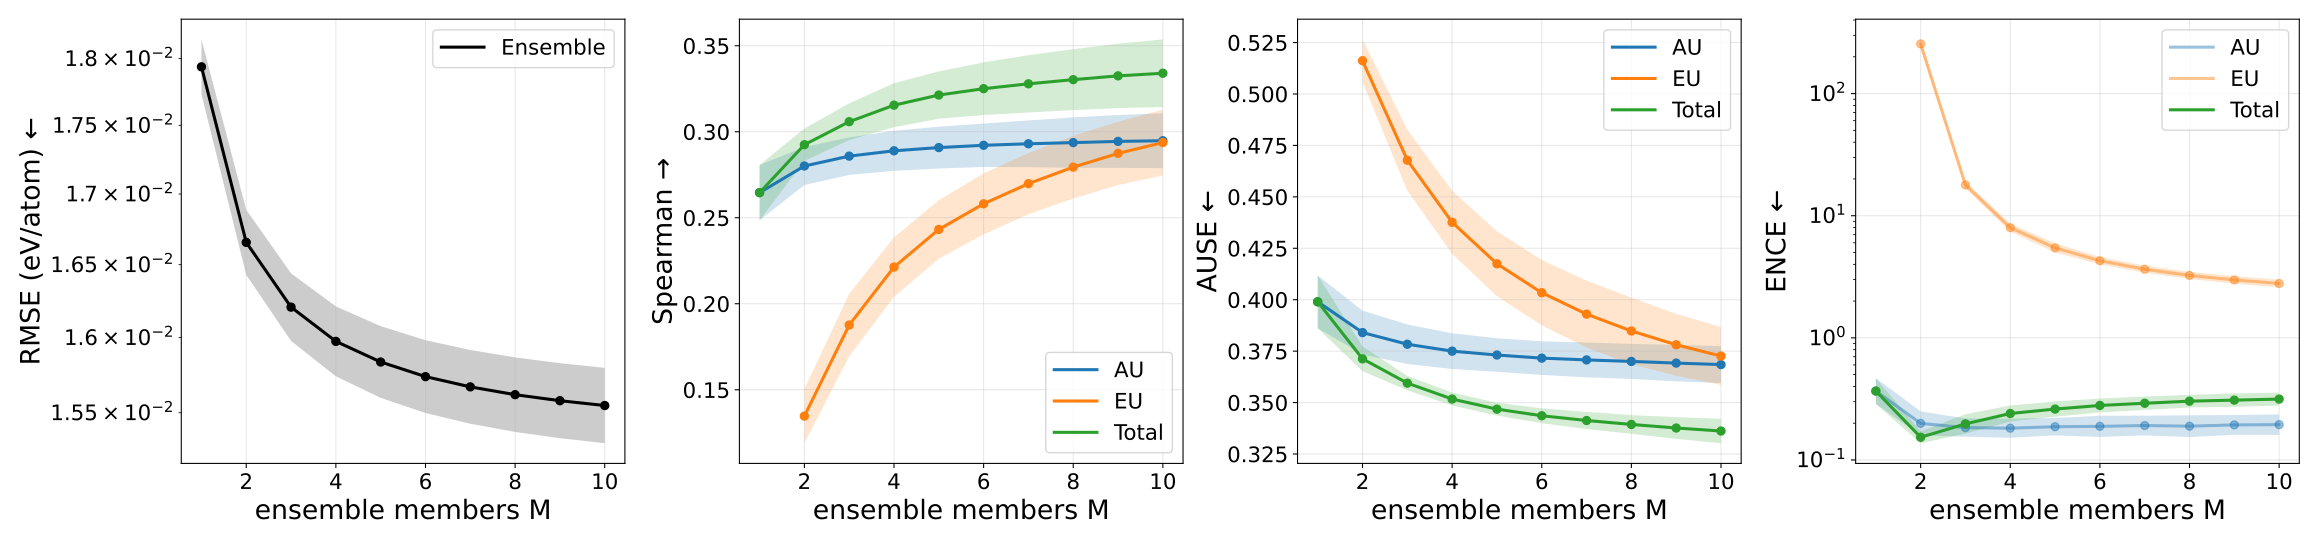

The table this chart was drawn from, first rows:
metric, uncertainty_type, members, value, value_mean, value_std, value_ci95_low, value_ci95_high, value_n, value_geometric_mean, value_geometric_ci95_low, value_geometric_ci95_high, value_geometric_n
ause, aleatoric, 1, 0.399, 0.399, 0.01033, 0.3862, 0.4118, 5, 0.3989, 0.3863, 0.4119, 5
ause, aleatoric, 2, 0.384, 0.384, 0.008561, 0.3734, 0.3946, 5, 0.3839, 0.3736, 0.3946, 5
ause, aleatoric, 3, 0.3783, 0.3783, 0.007755, 0.3687, 0.388, 5, 0.3783, 0.3688, 0.388, 5
ause, aleatoric, 4, 0.375, 0.375, 0.006998, 0.3663, 0.3837, 5, 0.3749, 0.3664, 0.3837, 5
ause, aleatoric, 5, 0.3731, 0.3731, 0.006575, 0.3649, 0.3813, 5, 0.3731, 0.365, 0.3813, 5
ause, aleatoric, 6, 0.3716, 0.3716, 0.006574, 0.3634, 0.3798, 5, 0.3715, 0.3635, 0.3798, 5
ause, aleatoric, 7, 0.3707, 0.3707, 0.006814, 0.3623, 0.3792, 5, 0.3707, 0.3623, 0.3793, 5
ause, aleatoric, 8, 0.37, 0.37, 0.006859, 0.3615, 0.3785, 5, 0.3699, 0.3615, 0.3786, 5
ause, aleatoric, 9, 0.3692, 0.3692, 0.007142, 0.3603, 0.3781, 5, 0.3691, 0.3603, 0.3782, 5
ause, aleatoric, 10, 0.3685, 0.3685, 0.007222, 0.3595, 0.3774, 5, 0.3684, 0.3595, 0.3776, 5
ause, epistemic, 1, nan, nan, nan, nan, nan, 0, nan, nan, nan, 0
ause, epistemic, 2, 0.5162, 0.5162, 0.008342, 0.5058, 0.5265, 5, 0.5161, 0.5058, 0.5266, 5
ause, epistemic, 3, 0.4678, 0.4678, 0.01193, 0.453, 0.4826, 5, 0.4677, 0.453, 0.4829, 5
ause, epistemic, 4, 0.4376, 0.4376, 0.01236, 0.4223, 0.453, 5, 0.4375, 0.4222, 0.4533, 5
ause, epistemic, 5, 0.4175, 0.4175, 0.01271, 0.4017, 0.4332, 5, 0.4173, 0.4017, 0.4335, 5
ause, epistemic, 6, 0.4034, 0.4034, 0.0128, 0.3875, 0.4193, 5, 0.4032, 0.3876, 0.4195, 5
ause, epistemic, 7, 0.393, 0.393, 0.01312, 0.3767, 0.4093, 5, 0.3928, 0.3768, 0.4095, 5
ause, epistemic, 8, 0.3848, 0.3848, 0.01305, 0.3686, 0.401, 5, 0.3846, 0.3688, 0.4011, 5
ause, epistemic, 9, 0.3781, 0.3781, 0.01212, 0.363, 0.3931, 5, 0.3779, 0.3632, 0.3932, 5
ause, epistemic, 10, 0.3726, 0.3726, 0.01134, 0.3585, 0.3867, 5, 0.3725, 0.3587, 0.3868, 5
ause, total, 1, 0.399, 0.399, 0.01033, 0.3862, 0.4118, 5, 0.3989, 0.3863, 0.4119, 5
ause, total, 2, 0.3713, 0.3713, 0.00487, 0.3652, 0.3773, 5, 0.3712, 0.3653, 0.3773, 5
ause, total, 3, 0.3595, 0.3595, 0.002792, 0.356, 0.3629, 5, 0.3594, 0.356, 0.3629, 5
ause, total, 4, 0.3517, 0.3517, 0.002528, 0.3486, 0.3548, 5, 0.3517, 0.3486, 0.3549, 5
ause, total, 5, 0.3468, 0.3468, 0.00251, 0.3437, 0.3499, 5, 0.3468, 0.3437, 0.3499, 5
ause, total, 6, 0.3436, 0.3436, 0.002904, 0.34, 0.3472, 5, 0.3436, 0.34, 0.3472, 5
ause, total, 7, 0.3413, 0.3413, 0.003344, 0.3371, 0.3454, 5, 0.3413, 0.3371, 0.3454, 5
ause, total, 8, 0.3394, 0.3394, 0.003661, 0.3348, 0.3439, 5, 0.3393, 0.3348, 0.3439, 5
ause, total, 9, 0.3376, 0.3376, 0.004271, 0.3323, 0.3429, 5, 0.3376, 0.3323, 0.343, 5
ause, total, 10, 0.3362, 0.3362, 0.004776, 0.3302, 0.3421, 5, 0.3361, 0.3303, 0.3421, 5
ence, aleatoric, 1, 0.3724, 0.3724, 0.07591, 0.2782, 0.4667, 5, 0.3666, 0.2878, 0.467, 5
ence, aleatoric, 2, 0.2022, 0.2022, 0.04004, 0.1525, 0.2519, 5, 0.1993, 0.1588, 0.2501, 5
ence, aleatoric, 3, 0.1855, 0.1855, 0.02684, 0.1521, 0.2188, 5, 0.184, 0.155, 0.2185, 5
ence, aleatoric, 4, 0.1836, 0.1836, 0.02595, 0.1514, 0.2158, 5, 0.1821, 0.152, 0.2181, 5
ence, aleatoric, 5, 0.1885, 0.1885, 0.02444, 0.1582, 0.2188, 5, 0.1872, 0.1589, 0.2205, 5
ence, aleatoric, 6, 0.1904, 0.1904, 0.0292, 0.1542, 0.2267, 5, 0.1885, 0.1544, 0.2303, 5
ence, aleatoric, 7, 0.1931, 0.1931, 0.02823, 0.158, 0.2281, 5, 0.1914, 0.1589, 0.2305, 5
ence, aleatoric, 8, 0.1911, 0.1911, 0.03024, 0.1536, 0.2287, 5, 0.1891, 0.1541, 0.2321, 5
ence, aleatoric, 9, 0.1954, 0.1954, 0.02902, 0.1594, 0.2315, 5, 0.1937, 0.1606, 0.2335, 5
ence, aleatoric, 10, 0.1965, 0.1965, 0.03078, 0.1583, 0.2347, 5, 0.1946, 0.1604, 0.2361, 5
ence, epistemic, 1, nan, nan, nan, nan, nan, 0, nan, nan, nan, 0
ence, epistemic, 2, 255.7, 255.7, 17.32, 234.2, 277.2, 5, 255.3, 234.5, 277.8, 5
ence, epistemic, 3, 17.89, 17.89, 0.9316, 16.74, 19.05, 5, 17.87, 16.74, 19.08, 5
ence, epistemic, 4, 7.996, 7.996, 0.4792, 7.401, 8.591, 5, 7.984, 7.395, 8.62, 5
ence, epistemic, 5, 5.462, 5.462, 0.3715, 5.001, 5.923, 5, 5.451, 4.994, 5.95, 5
ence, epistemic, 6, 4.286, 4.286, 0.2384, 3.99, 4.582, 5, 4.281, 3.987, 4.596, 5
ence, epistemic, 7, 3.651, 3.651, 0.1933, 3.411, 3.891, 5, 3.647, 3.409, 3.901, 5
ence, epistemic, 8, 3.248, 3.248, 0.1732, 3.033, 3.463, 5, 3.244, 3.031, 3.471, 5
ence, epistemic, 9, 2.984, 2.984, 0.1648, 2.779, 3.189, 5, 2.98, 2.778, 3.197, 5
ence, epistemic, 10, 2.789, 2.789, 0.1629, 2.587, 2.992, 5, 2.785, 2.587, 2.999, 5
ence, total, 1, 0.3724, 0.3724, 0.07591, 0.2782, 0.4667, 5, 0.3666, 0.2878, 0.467, 5
ence, total, 2, 0.1539, 0.1539, 0.0137, 0.1369, 0.1709, 5, 0.1534, 0.1371, 0.1717, 5
ence, total, 3, 0.1992, 0.1992, 0.02852, 0.1638, 0.2346, 5, 0.1975, 0.1645, 0.2372, 5
ence, total, 4, 0.2416, 0.2416, 0.02851, 0.2062, 0.277, 5, 0.2402, 0.2067, 0.2791, 5
ence, total, 5, 0.2624, 0.2624, 0.02957, 0.2257, 0.2991, 5, 0.261, 0.2261, 0.3015, 5
ence, total, 6, 0.2808, 0.2808, 0.02886, 0.2449, 0.3166, 5, 0.2795, 0.2452, 0.3187, 5
ence, total, 7, 0.2925, 0.2925, 0.0289, 0.2567, 0.3284, 5, 0.2914, 0.2567, 0.3306, 5
ence, total, 8, 0.3041, 0.3041, 0.02844, 0.2688, 0.3394, 5, 0.303, 0.2689, 0.3415, 5
ence, total, 9, 0.3103, 0.3103, 0.03056, 0.2723, 0.3482, 5, 0.309, 0.2722, 0.3508, 5
ence, total, 10, 0.3163, 0.3163, 0.0301, 0.2789, 0.3537, 5, 0.3151, 0.2788, 0.3561, 5
... 40 more rows
